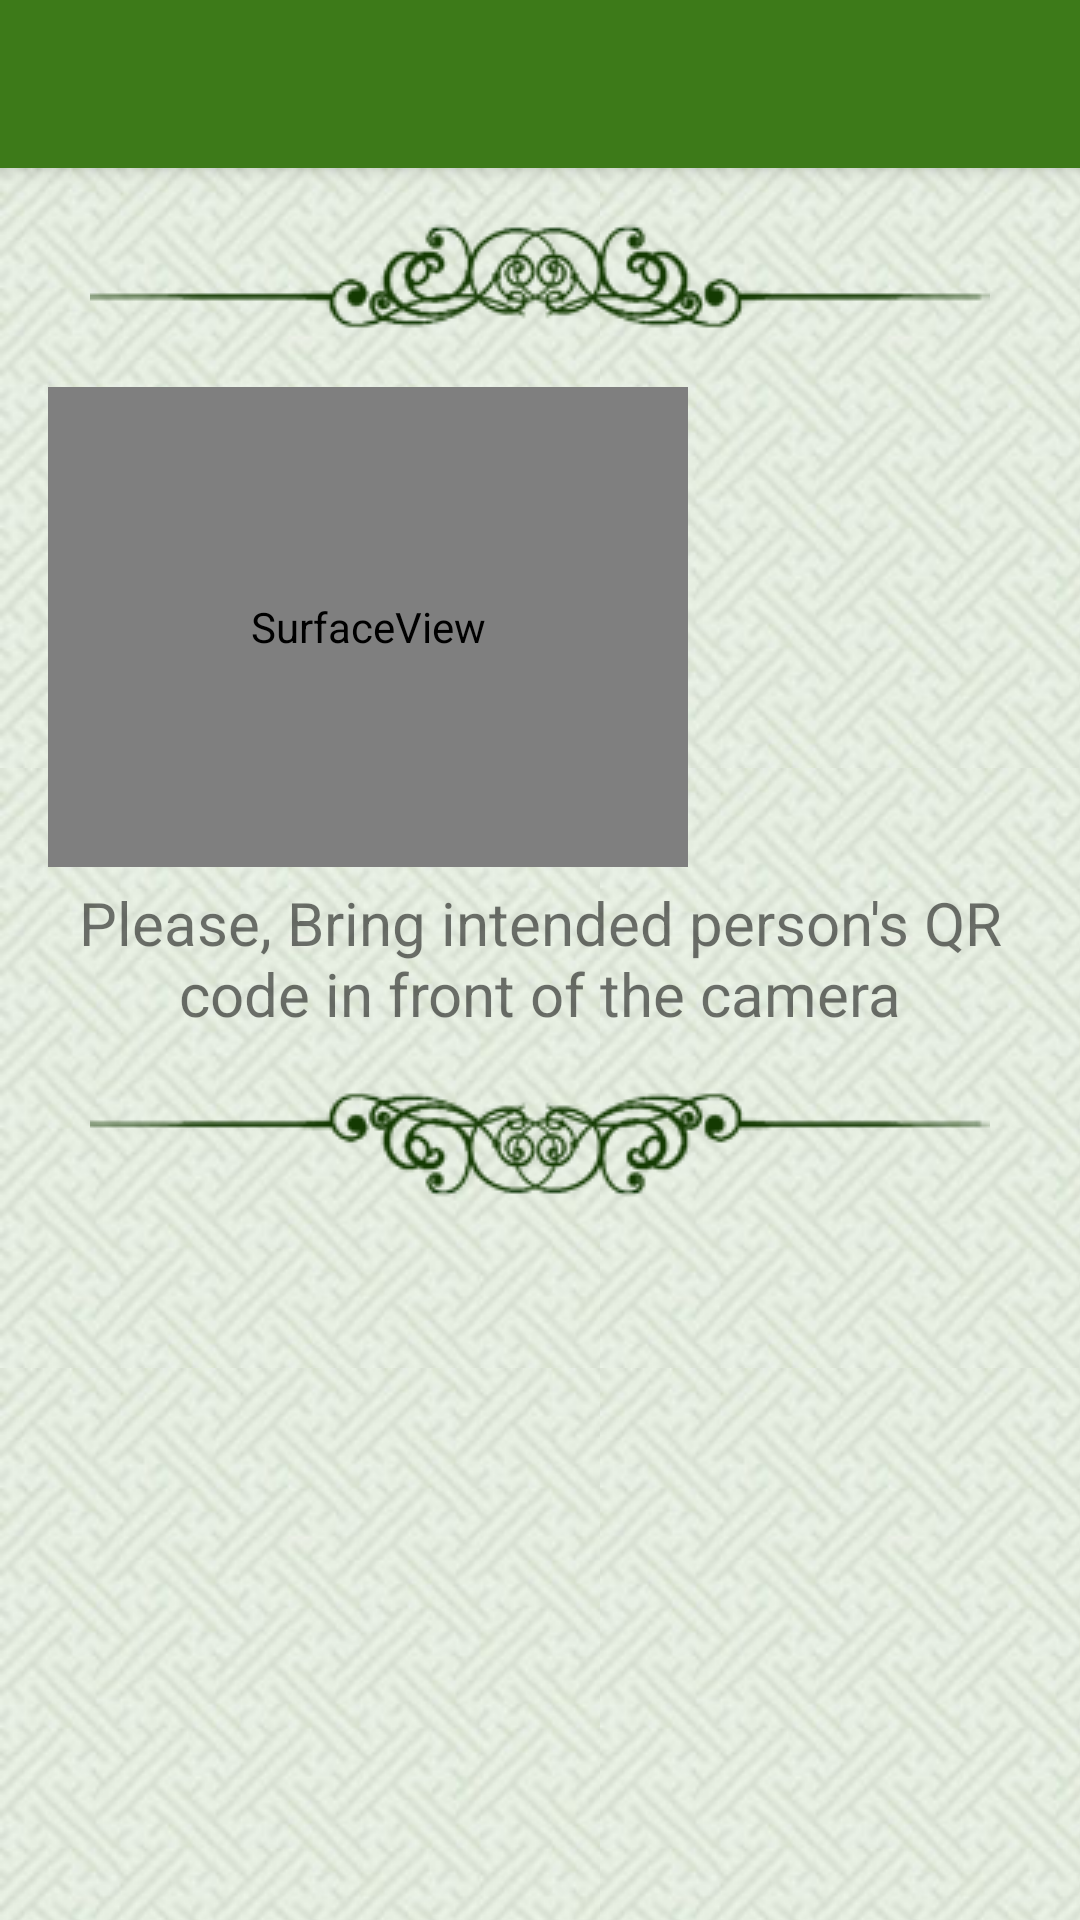

Write the Android layout XML for this screen, with the resource values it uses.
<!-- AndroidManifest.xml: activity theme AppTheme.NoActionBar -->
<!-- res/layout/activity_user_check_in.xml -->
<?xml version="1.0" encoding="utf-8"?>

<android.support.v4.widget.DrawerLayout xmlns:android="http://schemas.android.com/apk/res/android"
    xmlns:app="http://schemas.android.com/apk/res-auto"
    xmlns:tools="http://schemas.android.com/tools"
    android:id="@+id/drawer_layout"
    android:layout_width="match_parent"
    android:layout_height="match_parent"
    android:fitsSystemWindows="true"
    tools:openDrawer="start">
    <android.support.design.widget.CoordinatorLayout xmlns:android="http://schemas.android.com/apk/res/android"
        xmlns:app="http://schemas.android.com/apk/res-auto"
        xmlns:tools="http://schemas.android.com/tools"
        android:layout_width="match_parent"
        android:layout_height="match_parent"
        android:fitsSystemWindows="true"
        android:background="@drawable/backrepeat"
        tools:context="ir.fardan7eghlim.attentra.views.user.UserCheckInActivity">

        <android.support.design.widget.AppBarLayout
            android:layout_width="match_parent"
            android:layout_height="wrap_content"
            android:theme="@style/AppTheme.AppBarOverlay">

            <android.support.v7.widget.Toolbar
                android:id="@+id/toolbar"
                android:layout_width="match_parent"
                android:layout_height="?attr/actionBarSize"
                android:background="?attr/colorPrimary"
                app:popupTheme="@style/AppTheme.PopupOverlay" />

        </android.support.design.widget.AppBarLayout>
<LinearLayout xmlns:android="http://schemas.android.com/apk/res/android"
    xmlns:tools="http://schemas.android.com/tools"
    android:id="@+id/activity_user_check_in"
    android:layout_width="match_parent"
    android:layout_height="match_parent"
    android:background="@drawable/backrepeat"
    android:paddingBottom="@dimen/activity_vertical_margin"
    android:paddingLeft="@dimen/activity_horizontal_margin"
    android:paddingRight="@dimen/activity_horizontal_margin"
    android:paddingTop="@dimen/activity_vertical_margin"
    app:layout_behavior="@string/appbar_scrolling_view_behavior"
    tools:context="ir.fardan7eghlim.attentra.views.user.UserCheckInActivity"
    android:orientation="vertical">
    <ImageView
        android:layout_width="match_parent"
        android:layout_height="wrap_content"
        app:srcCompat="@drawable/shape02"
        android:paddingBottom="15dp" />

    <SurfaceView
        android:layout_width="640px"
        android:layout_height="480px"
        android:layout_centerVertical="true"
        android:layout_alignParentLeft="true"
        android:id="@+id/camera_view"
        />

    <TextView
        android:layout_width="wrap_content"
        android:layout_height="wrap_content"
        android:gravity="center"
        android:textSize="20sp"
        android:layout_marginTop="5dp"
        android:text="@string/msg_qr_code_get"
        android:layout_alignParentTop="true"
        />
    <ImageView
        android:layout_width="match_parent"
        android:layout_height="wrap_content"
        android:scaleY="-1"
        app:srcCompat="@drawable/shape02"
        android:paddingBottom="15dp" />

</LinearLayout>
    </android.support.design.widget.CoordinatorLayout>
<android.support.design.widget.NavigationView
android:id="@+id/nav_view"
android:layout_width="wrap_content"
android:layout_height="match_parent"
android:layout_gravity="start"
android:fitsSystemWindows="true"
app:headerLayout="@layout/nav_header_menu"
app:menu="@menu/menu_navigation_drawer" />
</android.support.v4.widget.DrawerLayout>
<!-- res/layout/nav_header_menu.xml (included above) -->
<?xml version="1.0" encoding="utf-8"?>

<LinearLayout xmlns:android="http://schemas.android.com/apk/res/android"
    xmlns:app="http://schemas.android.com/apk/res-auto"
    android:layout_width="match_parent"
    android:layout_height="wrap_content"
    android:background="@drawable/side_nav_bar"
    android:gravity="bottom"
    android:orientation="vertical"
    android:paddingBottom="@dimen/activity_vertical_margin"
    android:paddingLeft="@dimen/activity_horizontal_margin"
    android:paddingRight="@dimen/activity_horizontal_margin"
    android:paddingTop="@dimen/activity_vertical_margin"
    android:id="@+id/nav_hdr_bg_layout_master"
    android:theme="@style/ThemeOverlay.AppCompat.Dark"
    android:weightSum="1">

    <FrameLayout
        android:id="@+id/nav_hdr_bg_layout"
        android:layout_width="match_parent"
        android:layout_height="match_parent"
        android:layout_weight="0.6">

        <ImageView
            android:layout_width="match_parent"
            android:layout_height="match_parent"
            app:srcCompat="@drawable/backrepeat"
            android:id="@+id/nav_hdr_bg_image"
            android:layout_weight="0.6" />

        <LinearLayout
            android:orientation="vertical"
            android:layout_width="match_parent"
            android:layout_height="wrap_content"
            android:layout_weight="0.6">

            <ImageView
                android:id="@+id/nav_hdr_user_image"
                android:layout_width="match_parent"
                android:layout_height="wrap_content"
                android:paddingTop="@dimen/nav_header_vertical_spacing"
                android:scaleType="fitCenter"
                android:adjustViewBounds="true"
                android:maxHeight="150dp"
                android:layout_weight="0.6"/>

            <TextView
                android:id="@+id/nav_hdr_user_name_and_family"
                android:layout_width="match_parent"
                android:layout_height="wrap_content"
                android:paddingTop="@dimen/nav_header_vertical_spacing"
                android:textAppearance="@style/TextAppearance.AppCompat.Body1"
                android:layout_weight="0.6"
                android:textSize="20sp" />

            <TextView
                android:id="@+id/nav_hdr_payment"
                android:layout_width="match_parent"
                android:layout_height="wrap_content"
                android:layout_weight="0.6"/>
        </LinearLayout>
    </FrameLayout>

    

    

    
        
        
        

</LinearLayout>
<!-- resources referenced by this layout -->
<resources>
  <dimen name="activity_horizontal_margin">16dp</dimen>
  <dimen name="activity_vertical_margin">16dp</dimen>
  <dimen name="nav_header_vertical_spacing">16dp</dimen>
  <!-- drawable backrepeat (drawable) -->
  <?xml version="1.0" encoding="utf-8"?>
  
  <layer-list xmlns:android="http://schemas.android.com/apk/res/android">
      <item>
          <bitmap xmlns:android="http://schemas.android.com/apk/res/android"
              android:src="@drawable/bg01"
              android:scaleType = "centerInside"
              />
      </item>
      <item>
          <bitmap xmlns:android="http://schemas.android.com/apk/res/android"
              android:src="@drawable/bg01"
              android:tileMode="repeat"
              />
      </item>
  </layer-list>
  <!-- drawable shape02: png bitmap (drawable, 5846 bytes) -->
  <string name="msg_qr_code_get">Please, Bring intended person\'s QR code in front of the camera</string>
  <style name="AppTheme.AppBarOverlay" parent="ThemeOverlay.AppCompat.Dark.ActionBar" />
  <style name="AppTheme.PopupOverlay" parent="ThemeOverlay.AppCompat.Light" />
  <style name="AppTheme.NoActionBar">
          <item name="windowActionBar">false</item>
          <item name="windowNoTitle">true</item>
      </style>
  <!-- drawable bg01: jpg bitmap (drawable, 7409 bytes) -->
</resources>
